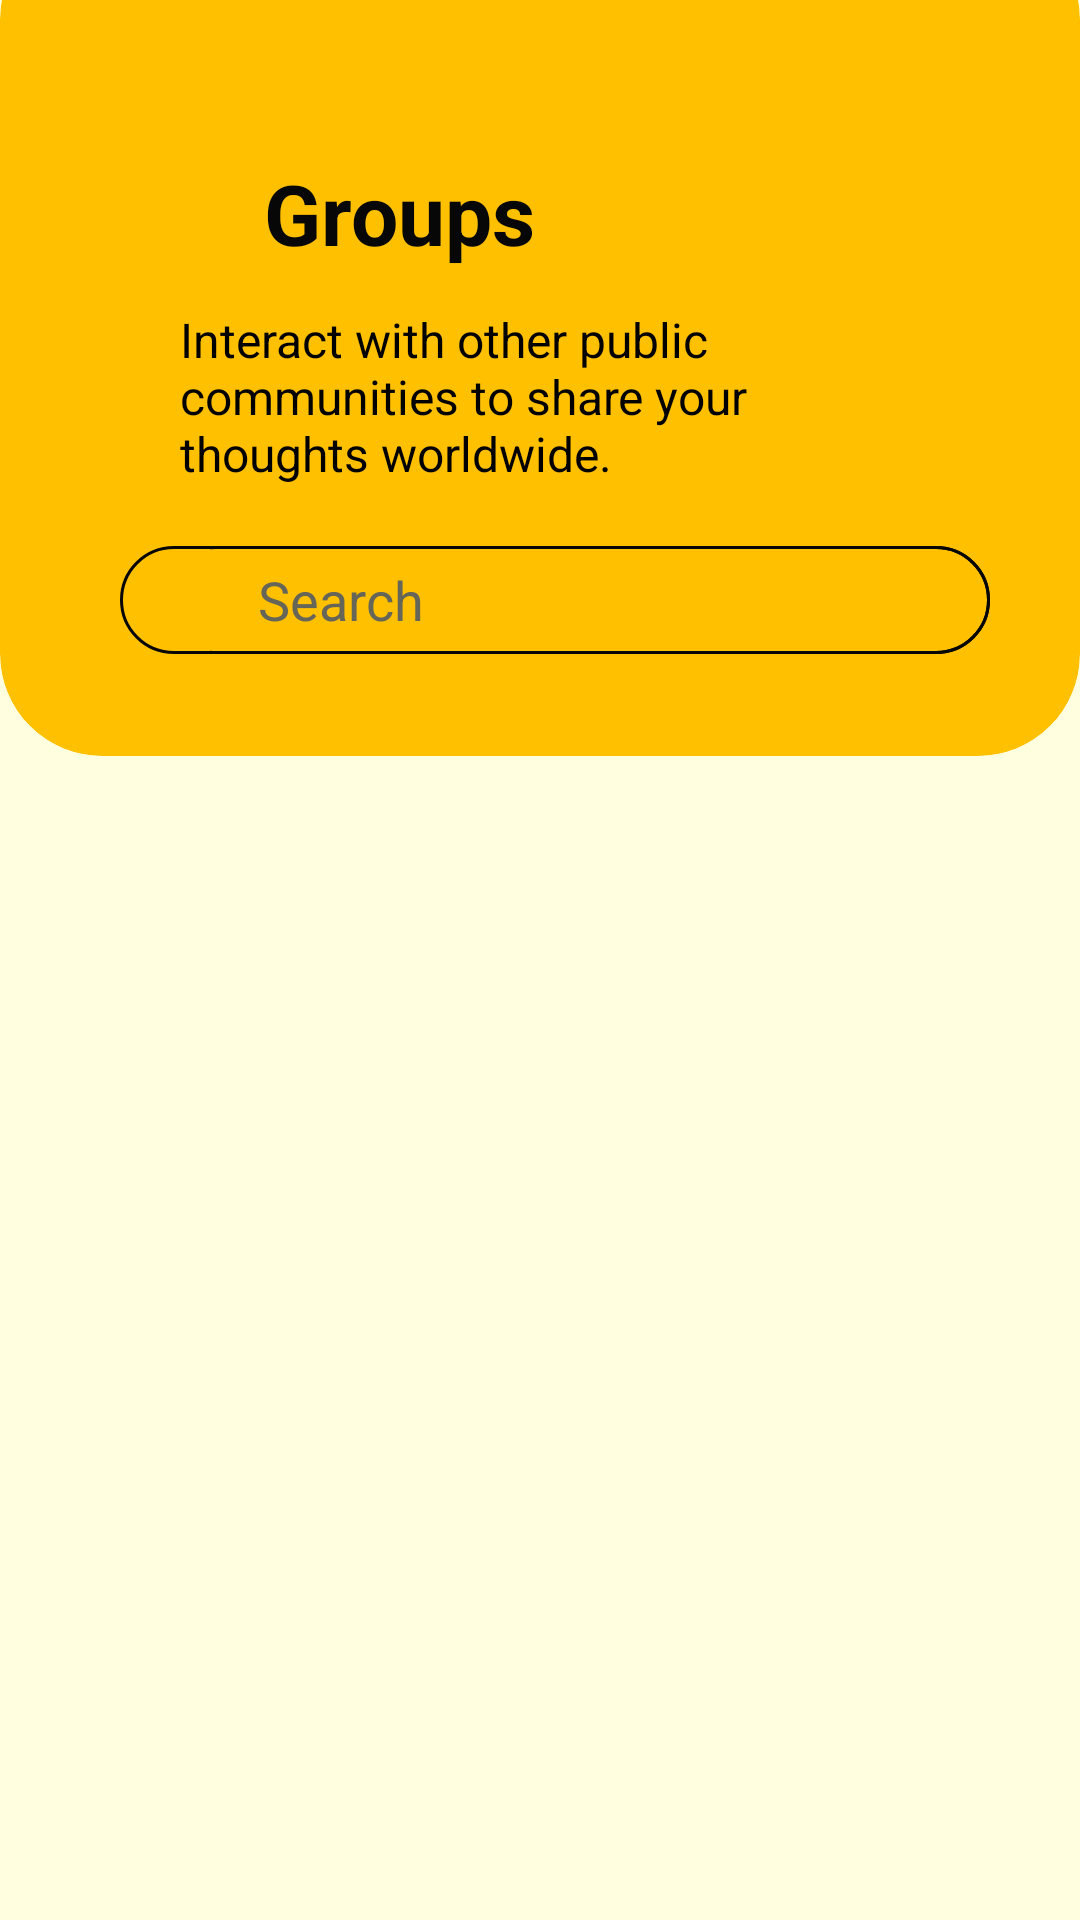

Write the Android layout XML for this screen, with the resource values it uses.
<!-- AndroidManifest.xml: application theme Theme.EBuzz -->
<!-- res/layout/activity_groups.xml -->
<?xml version="1.0" encoding="utf-8"?>
<LinearLayout xmlns:android="http://schemas.android.com/apk/res/android"
    xmlns:app="http://schemas.android.com/apk/res-auto"
    android:layout_width="match_parent"
    android:layout_height="match_parent"
    android:background="@color/light_yellow"
    android:orientation="vertical"
    android:weightSum="100">

    <androidx.cardview.widget.CardView
        android:layout_width="match_parent"
        android:layout_height="wrap_content"
        android:layout_marginTop="-28dp"
        android:backgroundTint="@color/dark_yellow"
        app:cardCornerRadius="34dp"
        app:cardElevation="0dp">

        <LinearLayout
            android:layout_width="match_parent"
            android:layout_height="wrap_content"
            android:orientation="vertical">

            <LinearLayout
                android:layout_width="match_parent"
                android:layout_height="wrap_content"
                android:layout_marginTop="70dp"
                android:orientation="horizontal">

                <ImageButton
                    android:id="@+id/groups_back_btn"
                    android:layout_width="50dp"
                    android:layout_height="60dp"
                    android:layout_marginStart="18dp"
                    android:background="@android:color/transparent"
                    android:contentDescription="@string/back_button"
                    android:src="@drawable/back_arrow" />

                <TextView
                    android:layout_width="wrap_content"
                    android:layout_height="wrap_content"
                    android:layout_marginStart="20dp"
                    android:layout_marginTop="10dp"
                    android:text="@string/groups"
                    android:textColor="@color/bright_black"
                    android:textSize="28sp"
                    android:textStyle="bold" />

            </LinearLayout>

            <LinearLayout
                android:layout_width="match_parent"
                android:layout_height="wrap_content">

                <TextView
                    android:layout_width="wrap_content"
                    android:layout_height="wrap_content"
                    android:layout_marginStart="60dp"
                    android:layout_marginEnd="50dp"
                    android:text="@string/groups_activity_description"
                    android:textColor="@color/black"
                    android:textSize="16sp" />

            </LinearLayout>

            <RelativeLayout
                android:layout_width="match_parent"
                android:layout_height="36dp"
                android:layout_marginStart="40dp"
                android:layout_marginTop="20dp"
                android:layout_marginEnd="30dp"
                android:layout_marginBottom="34dp"
                android:background="@drawable/textbox_round_yellow">

                <ImageButton
                    android:id="@+id/groups_searchbar_btn"
                    android:layout_width="50dp"
                    android:layout_height="50dp"
                    android:background="@android:color/transparent"
                    android:contentDescription="@string/search_button"
                    android:src="@drawable/search_icon" />

                <EditText
                    android:id="@+id/groups_searchbar_txt"
                    android:layout_width="match_parent"
                    android:layout_height="36dp"
                    android:layout_marginStart="30dp"
                    android:background="@drawable/textbox_round_yellow_no_left"
                    android:hint="@string/search"
                    android:paddingStart="16dp"
                    android:paddingEnd="12dp"
                    android:textColor="@color/black"
                    android:textColorHint="@color/hint_color"
                    />

            </RelativeLayout>

        </LinearLayout>

    </androidx.cardview.widget.CardView>

    <LinearLayout
        android:layout_width="match_parent"
        android:layout_height="wrap_content"
        android:orientation="vertical">

        <androidx.recyclerview.widget.RecyclerView
            android:id="@+id/groups_recycleview"
            android:layout_width="match_parent"
            android:layout_height="match_parent">

        </androidx.recyclerview.widget.RecyclerView>

    </LinearLayout>

</LinearLayout>
<!-- resources referenced by this layout -->
<resources>
  <color name="black">#FF000000</color>
  <color name="bright_black">#070707</color>
  <color name="dark_yellow">#FFC000</color>
  <color name="hint_color">#656558</color>
  <color name="light_yellow">#FFFFE0</color>
  <!-- drawable textbox_round_yellow (drawable) -->
  <?xml version="1.0" encoding="utf-8"?>
  <shape xmlns:android="http://schemas.android.com/apk/res/android">
      <solid android:color="@android:color/transparent" />
      <corners android:radius="30dp" />
      <stroke
          android:width="1dp"
          android:color="#070707"/>
  </shape>
  <!-- drawable textbox_round_yellow_no_left (drawable) -->
  <?xml version="1.0" encoding="utf-8"?>
  <inset xmlns:android="http://schemas.android.com/apk/res/android"
      android:insetLeft="-16dp">
  
      <shape android:shape="rectangle">
          <stroke android:width="1dp" android:color="#070707" />
          <corners android:radius="30dp" />
      </shape>
  
  </inset>
  <string name="back_button">Go Back</string>
  <string name="groups">Groups</string>
  <string name="groups_activity_description">Interact with other public communities to share your thoughts worldwide.</string>
  <string name="search">Search</string>
  <string name="search_button">Search</string>
  <style name="Theme.EBuzz" parent="Base.Theme.EBuzz" />
  <style name="Base.Theme.EBuzz" parent="Theme.Material3.DayNight.NoActionBar">
          
          
      </style>
</resources>
